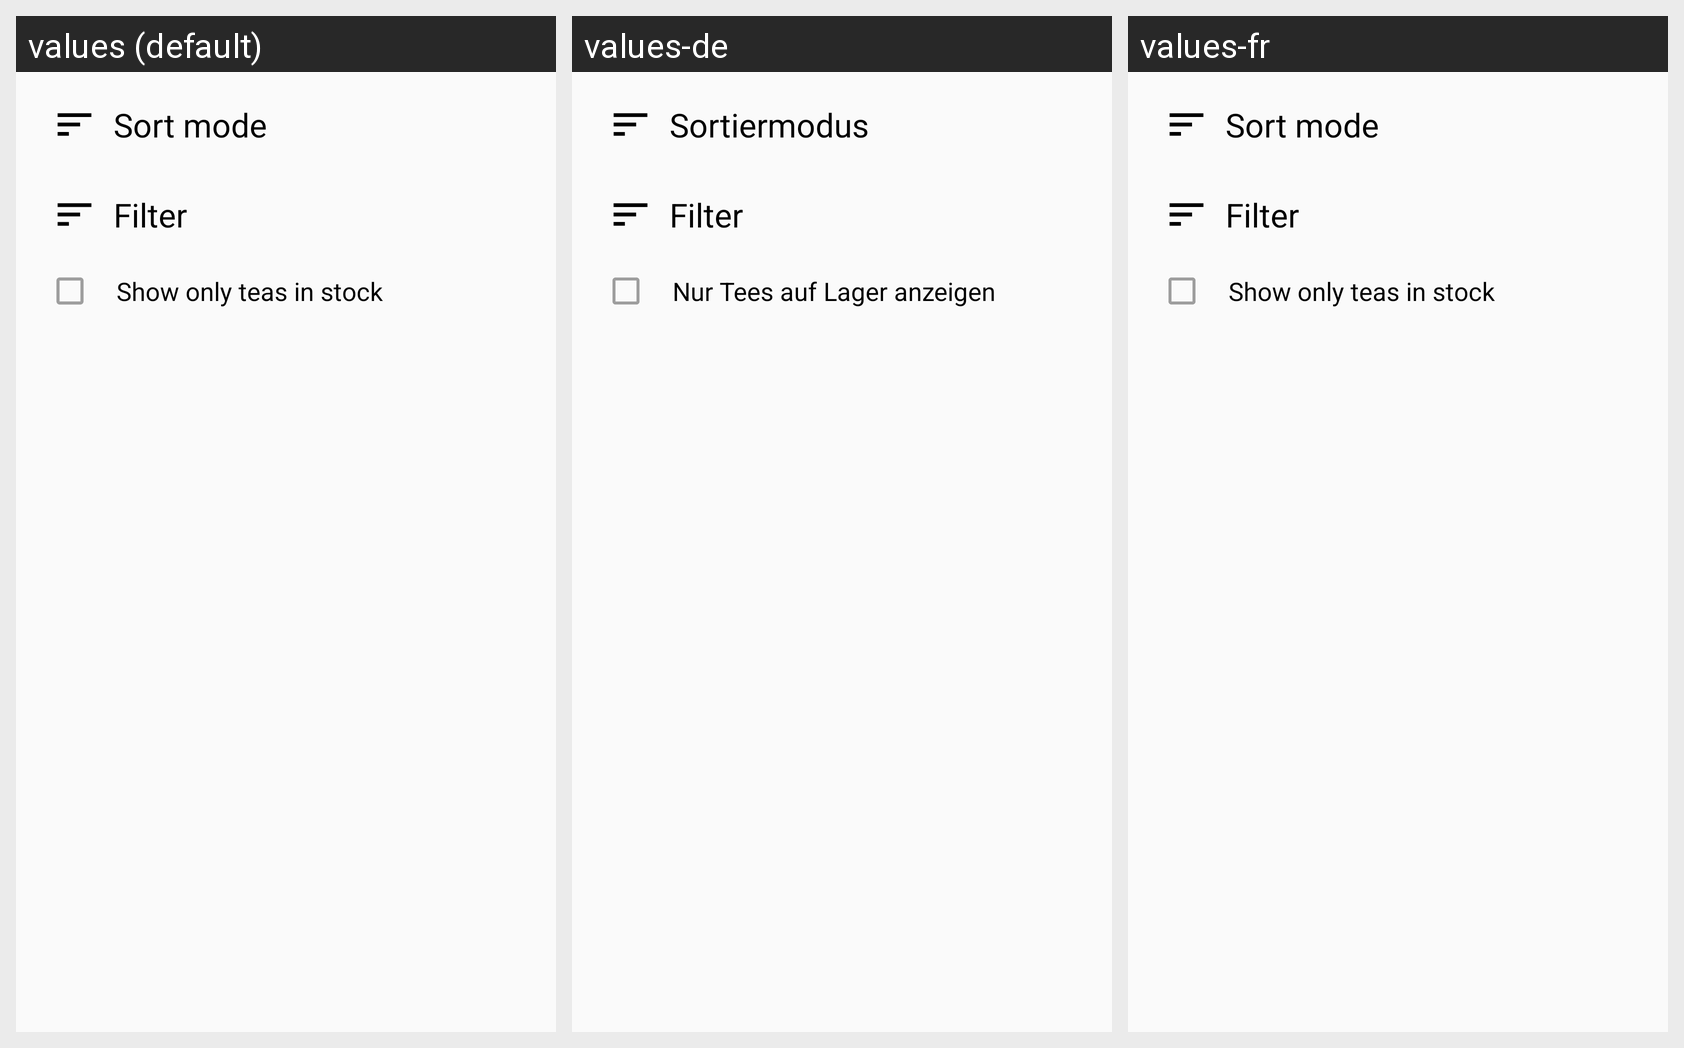

Strings drawn on this Android screen and how each of the app's shown locales translates them:
Android screen res/layout/dialog_overview_list_configuration.xml rendered under 3 locales, left to right: values (default), values-de, values-fr. Device: Nexus 5 (rendered at 1080×1920; each locale shown at half size, 540×960, under a caption strip naming it); theme app_theme.
Strings drawn on this screen, with the default value and each locale's value (text and hints the layout hard-codes, and strings that could not be matched under every locale, appear in the picture but are not listed):

overview_dialog_sort_title
  values: Sort mode
  values-de: Sortiermodus
  values-fr: Sort mode  [not translated; the default value is used]

overview_dialog_filter_title
  values: Filter
  values-de: Filter
  values-fr: Filter  [not translated; the default value is used]

overview_dialog_show_teas_in_stock
  values: Show only teas in stock
  values-de: Nur Tees auf Lager anzeigen
  values-fr: Show only teas in stock  [not translated; the default value is used]
